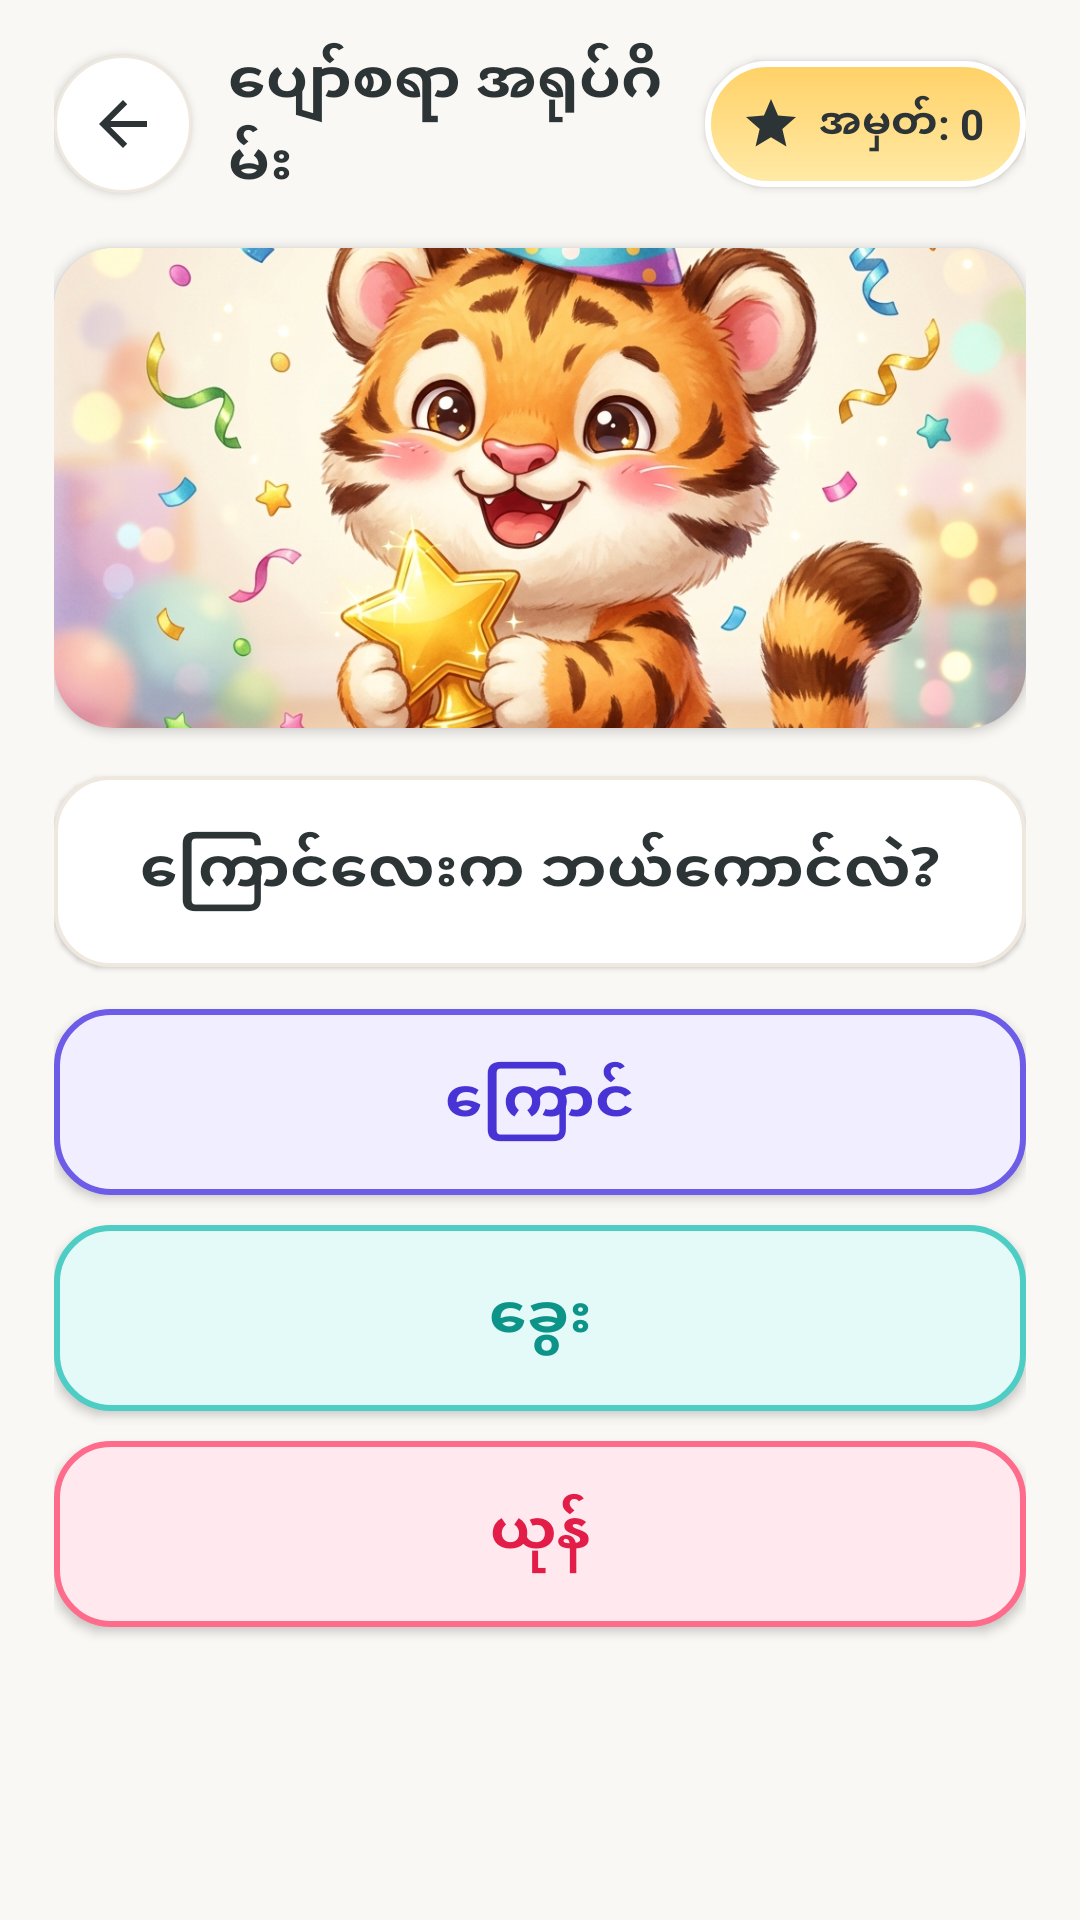

This screen was rendered from an Android layout file. Write that file and the resources it references.
<!-- AndroidManifest.xml: application theme Theme.KGPoem -->
<!-- res/layout/activity_game.xml -->
<?xml version="1.0" encoding="utf-8"?>
<LinearLayout xmlns:android="http://schemas.android.com/apk/res/android"
    xmlns:app="http://schemas.android.com/apk/res-auto"
    android:layout_width="match_parent"
    android:layout_height="match_parent"
    android:background="@color/cream"
    android:orientation="vertical"
    android:paddingStart="18dp"
    android:paddingTop="14dp"
    android:paddingEnd="18dp"
    android:paddingBottom="18dp">

    
    <LinearLayout
        android:layout_width="match_parent"
        android:layout_height="wrap_content"
        android:gravity="center_vertical"
        android:orientation="horizontal">

        <ImageButton
            android:id="@+id/backGame"
            android:layout_width="46dp"
            android:layout_height="46dp"
            android:background="@drawable/bg_circle_white"
            android:contentDescription="@string/back"
            android:elevation="2dp"
            android:padding="11dp"
            android:src="@drawable/ic_arrow_back"
            app:tint="@color/ink" />

        <TextView
            android:layout_width="0dp"
            android:layout_height="wrap_content"
            android:layout_marginStart="12dp"
            android:layout_weight="1"
            android:text="@string/game_heading"
            android:textColor="@color/ink"
            android:textSize="20sp"
            android:textStyle="bold" />

        
        <LinearLayout
            android:layout_width="wrap_content"
            android:layout_height="42dp"
            android:background="@drawable/bg_score_badge"
            android:elevation="2dp"
            android:gravity="center"
            android:orientation="horizontal"
            android:paddingStart="12dp"
            android:paddingEnd="14dp">

            <ImageView
                android:layout_width="20dp"
                android:layout_height="20dp"
                android:contentDescription="@string/initial_score"
                android:src="@drawable/ic_star_filled"
                app:tint="@color/ink" />

            <TextView
                android:id="@+id/score"
                android:layout_width="wrap_content"
                android:layout_height="wrap_content"
                android:layout_marginStart="6dp"
                android:text="@string/initial_score"
                android:textColor="@color/ink"
                android:textSize="14sp"
                android:textStyle="bold" />
        </LinearLayout>
    </LinearLayout>

    <ScrollView
        android:layout_width="match_parent"
        android:layout_height="0dp"
        android:layout_weight="1"
        android:fillViewport="true">

        <LinearLayout
            android:layout_width="match_parent"
            android:layout_height="wrap_content"
            android:gravity="center_horizontal"
            android:orientation="vertical">

            
            <androidx.cardview.widget.CardView
                android:layout_width="match_parent"
                android:layout_height="160dp"
                android:layout_marginTop="14dp"
                app:cardCornerRadius="20dp"
                app:cardElevation="2dp">

                <ImageView
                    android:layout_width="match_parent"
                    android:layout_height="match_parent"
                    android:contentDescription="@string/game_heading"
                    android:scaleType="centerCrop"
                    android:src="@drawable/img_game_mascot" />
            </androidx.cardview.widget.CardView>

            
            <LinearLayout
                android:layout_width="match_parent"
                android:layout_height="wrap_content"
                android:layout_marginTop="16dp"
                android:background="@drawable/bg_poem_card"
                android:elevation="1dp"
                android:gravity="center"
                android:orientation="vertical"
                android:paddingStart="16dp"
                android:paddingTop="18dp"
                android:paddingEnd="16dp"
                android:paddingBottom="18dp">

                <TextView
                    android:id="@+id/question"
                    android:layout_width="match_parent"
                    android:layout_height="wrap_content"
                    android:gravity="center"
                    android:lineSpacingExtra="4dp"
                    android:text="@string/game_question"
                    android:textColor="@color/ink"
                    android:textSize="20sp"
                    android:textStyle="bold" />
            </LinearLayout>

            
            <Button
                android:id="@+id/choice1"
                android:layout_width="match_parent"
                android:layout_height="62dp"
                android:layout_marginTop="14dp"
                android:background="@drawable/bg_choice_1"
                android:tag="ကြောင်"
                android:text="@string/cat_choice"
                android:textAllCaps="false"
                android:textColor="@color/purple_dark"
                android:textSize="20sp"
                android:textStyle="bold" />

            
            <Button
                android:id="@+id/choice2"
                android:layout_width="match_parent"
                android:layout_height="62dp"
                android:layout_marginTop="10dp"
                android:background="@drawable/bg_choice_2"
                android:tag="ခွေး"
                android:text="@string/dog_choice"
                android:textAllCaps="false"
                android:textColor="#0D9488"
                android:textSize="20sp"
                android:textStyle="bold" />

            
            <Button
                android:id="@+id/choice3"
                android:layout_width="match_parent"
                android:layout_height="62dp"
                android:layout_marginTop="10dp"
                android:background="@drawable/bg_choice_3"
                android:tag="ယုန်"
                android:text="@string/rabbit_choice"
                android:textAllCaps="false"
                android:textColor="#E11D48"
                android:textSize="20sp"
                android:textStyle="bold" />

        </LinearLayout>
    </ScrollView>

</LinearLayout>
<!-- resources referenced by this layout -->
<resources>
  <color name="cream">#FAF8F5</color>
  <color name="ink">#2D3436</color>
  <color name="purple_dark">#4834D4</color>
  <!-- drawable bg_choice_2 (drawable) -->
  <?xml version="1.0" encoding="utf-8"?>
  <ripple xmlns:android="http://schemas.android.com/apk/res/android"
      android:color="#304ECDC4">
      <item>
          <shape android:shape="rectangle">
              <solid android:color="@color/mint_light" />
              <stroke
                  android:width="2dp"
                  android:color="@color/mint" />
              <corners android:radius="18dp" />
          </shape>
      </item>
  </ripple>
  <!-- drawable bg_choice_3 (drawable) -->
  <?xml version="1.0" encoding="utf-8"?>
  <ripple xmlns:android="http://schemas.android.com/apk/res/android"
      android:color="#30FF6B8B">
      <item>
          <shape android:shape="rectangle">
              <solid android:color="@color/pink_light" />
              <stroke
                  android:width="2dp"
                  android:color="@color/pink" />
              <corners android:radius="18dp" />
          </shape>
      </item>
  </ripple>
  <!-- drawable bg_circle_white (drawable) -->
  <?xml version="1.0" encoding="utf-8"?>
  <ripple xmlns:android="http://schemas.android.com/apk/res/android"
      android:color="#206C5CE7">
      <item>
          <shape android:shape="oval">
              <solid android:color="@color/white" />
              <stroke
                  android:width="1dp"
                  android:color="@color/card_stroke" />
          </shape>
      </item>
  </ripple>
  <!-- drawable bg_score_badge (drawable) -->
  <?xml version="1.0" encoding="utf-8"?>
  <shape xmlns:android="http://schemas.android.com/apk/res/android"
      android:shape="rectangle">
      <gradient
          android:angle="90"
          android:startColor="#FFEAA7"
          android:endColor="#FFD166" />
      <corners android:radius="24dp" />
      <stroke
          android:width="2dp"
          android:color="#FFFFFF" />
  </shape>
  <!-- drawable ic_arrow_back (drawable) -->
  <?xml version="1.0" encoding="utf-8"?>
  <vector xmlns:android="http://schemas.android.com/apk/res/android"
      android:width="24dp"
      android:height="24dp"
      android:autoMirrored="true"
      android:viewportWidth="24"
      android:viewportHeight="24">
      <path
          android:fillColor="#FF2D3436"
          android:pathData="M20,11H7.83l5.59-5.59L12,4l-8,8 8,8 1.41-1.41L7.83,13H20v-2z" />
  </vector>
  <!-- drawable ic_star_filled (drawable) -->
  <?xml version="1.0" encoding="utf-8"?>
  <vector xmlns:android="http://schemas.android.com/apk/res/android"
      android:width="24dp"
      android:height="24dp"
      android:viewportWidth="24"
      android:viewportHeight="24">
      <path
          android:fillColor="#FFFFB300"
          android:pathData="M12,17.27L18.18,21l-1.64-7.03L22,9.24l-7.19-0.61L12,2 9.19,8.63 2,9.24l5.46,4.73L5.82,21z" />
  </vector>
  <string name="back">← ပြန်သွားမယ်</string>
  <string name="cat_choice">ကြောင်</string>
  <string name="dog_choice">ခွေး</string>
  <string name="game_heading">ပျော်စရာ အရုပ်ဂိမ်း</string>
  <string name="game_question">ကြောင်လေးက ဘယ်ကောင်လဲ?</string>
  <string name="initial_score">အမှတ်: 0</string>
  <string name="rabbit_choice">ယုန်</string>
  <style name="Theme.KGPoem" parent="Theme.AppCompat.Light.NoActionBar">
          <item name="android:windowBackground">@color/cream</item>
          <item name="android:windowLightStatusBar">true</item>
          <item name="android:colorAccent">@color/purple</item>
          <item name="android:colorPrimary">@color/purple</item>
          <item name="android:navigationBarColor">@color/cream</item>
          <item name="android:statusBarColor">@color/cream</item>
      </style>
  <color name="purple_light">#F1EEFF</color>
  <color name="purple">#6C5CE7</color>
  <color name="mint_light">#E3FAF8</color>
  <color name="mint">#4ECDC4</color>
  <color name="pink_light">#FFE9EE</color>
  <color name="pink">#FF6B8B</color>
  <color name="white">#FFFFFF</color>
  <color name="card_stroke">#EFE8DE</color>
</resources>
